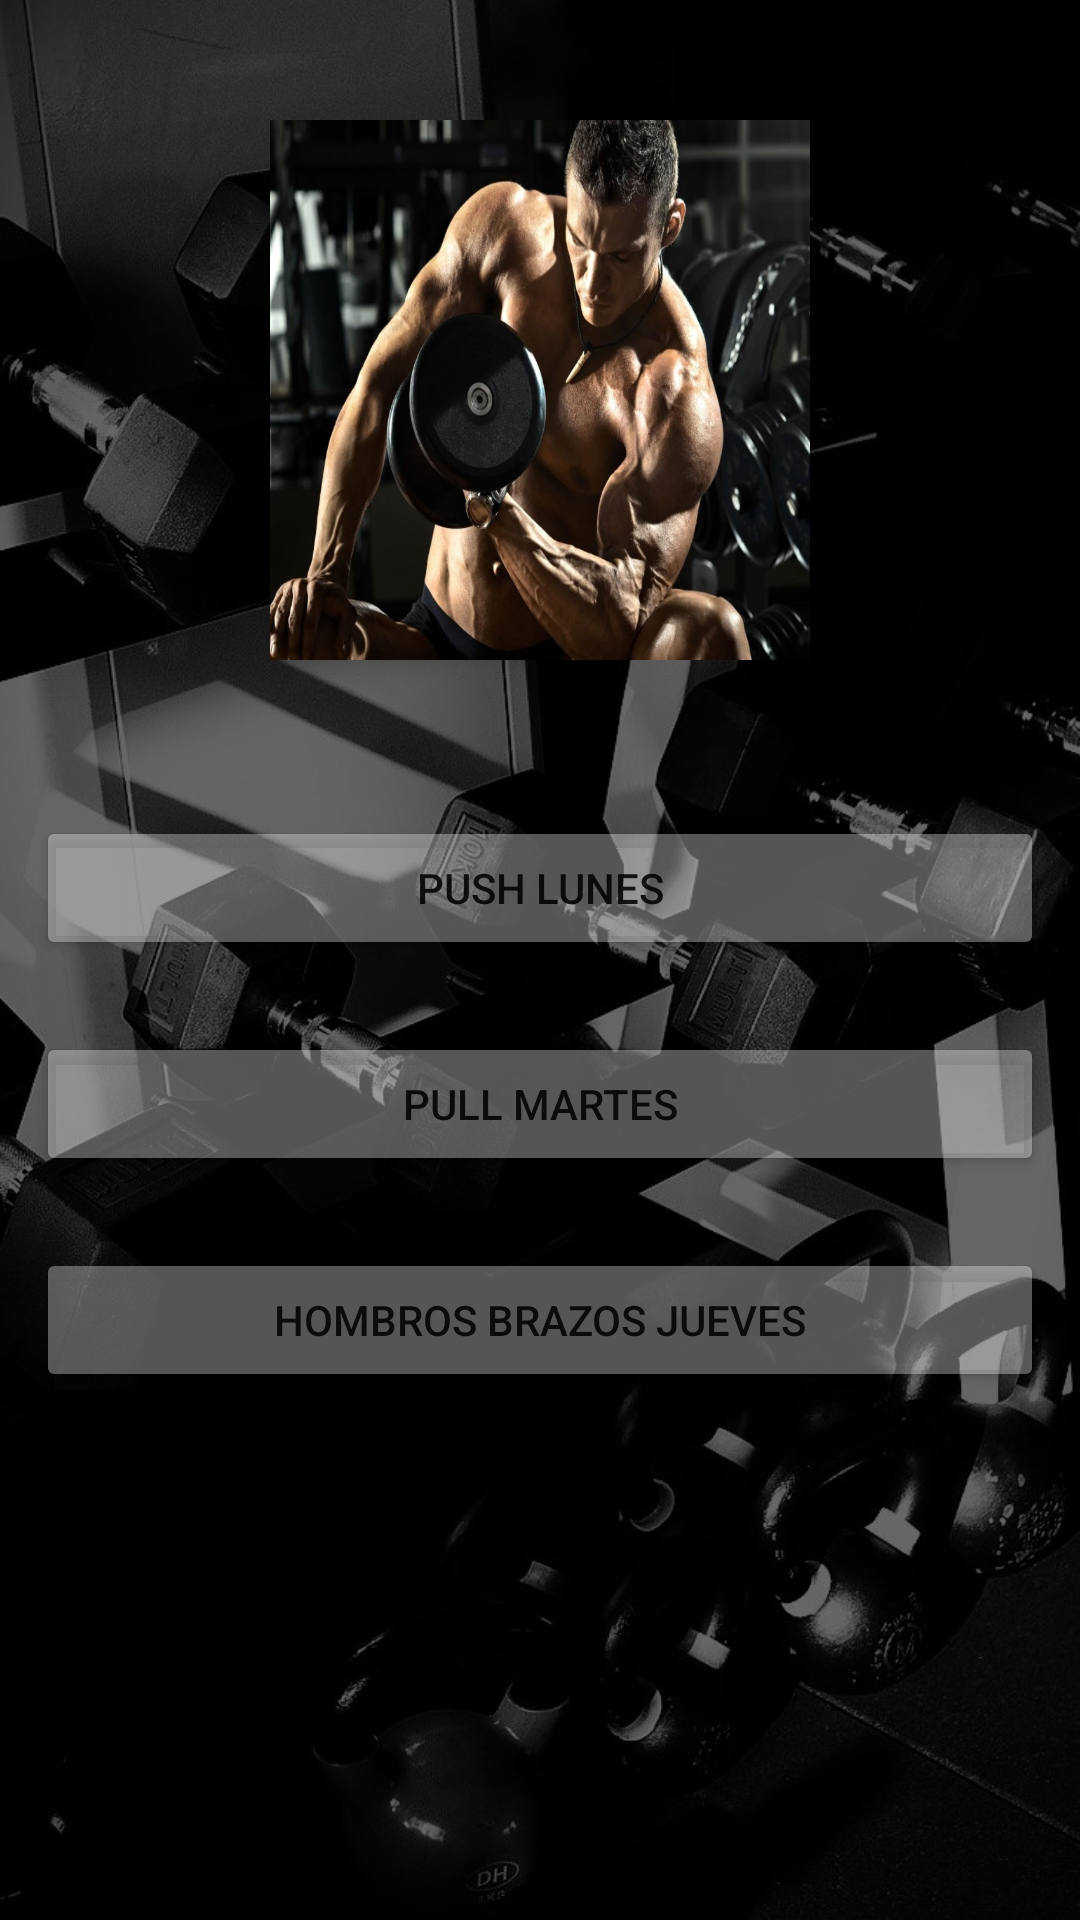

Layout XML and referenced resources for this Android screen:
<!-- AndroidManifest.xml: application theme Theme.AppCompat.Light.NoActionBar -->
<!-- res/layout/activity_menu3dias_jorge.xml -->
<?xml version="1.0" encoding="utf-8"?>
<RelativeLayout
    xmlns:android="http://schemas.android.com/apk/res/android"
    xmlns:app="http://schemas.android.com/apk/res-auto"
    xmlns:tools="http://schemas.android.com/tools"
    android:layout_width="match_parent"
    android:layout_height="match_parent"
    android:background="@drawable/mancuernero"
    tools:context=".menu3diasJorge">

    <ScrollView
        android:layout_width="match_parent"
        android:layout_height="match_parent">

        <LinearLayout
            android:layout_width="match_parent"
            android:layout_height="match_parent"
            android:gravity="center"
            android:orientation="vertical">

            <ImageView
                android:layout_width="180dp"
                android:layout_height="180dp"
                android:layout_margin="40dp"
                android:background="@drawable/curl"
                />

            <Button
                android:id="@+id/buttonLegs"
                android:layout_width="match_parent"
                android:layout_height="match_parent"
                android:layout_margin="12dp"
                android:backgroundTint="#55FFFFFF"
                android:text="push LUNES" />

            <Button
                android:id="@+id/buttonPush"
                android:layout_width="match_parent"
                android:layout_height="match_parent"
                android:layout_margin="12dp"
                android:backgroundTint="#55FFFFFF"
                android:text="pull MARTES" />

            <Button
                android:id="@+id/buttonLower"
                android:layout_width="match_parent"
                android:layout_height="match_parent"
                android:layout_margin="12dp"
                android:backgroundTint="#55FFFFFF"
                android:text="hombros brazos JUEVES" />




        </LinearLayout>
    </ScrollView>
</RelativeLayout>
<!-- resources referenced by this layout -->
<resources>
  <!-- drawable curl: jpg bitmap (drawable, 110183 bytes) -->
  <!-- drawable mancuernero: jpg bitmap (drawable, 99512 bytes) -->
</resources>
